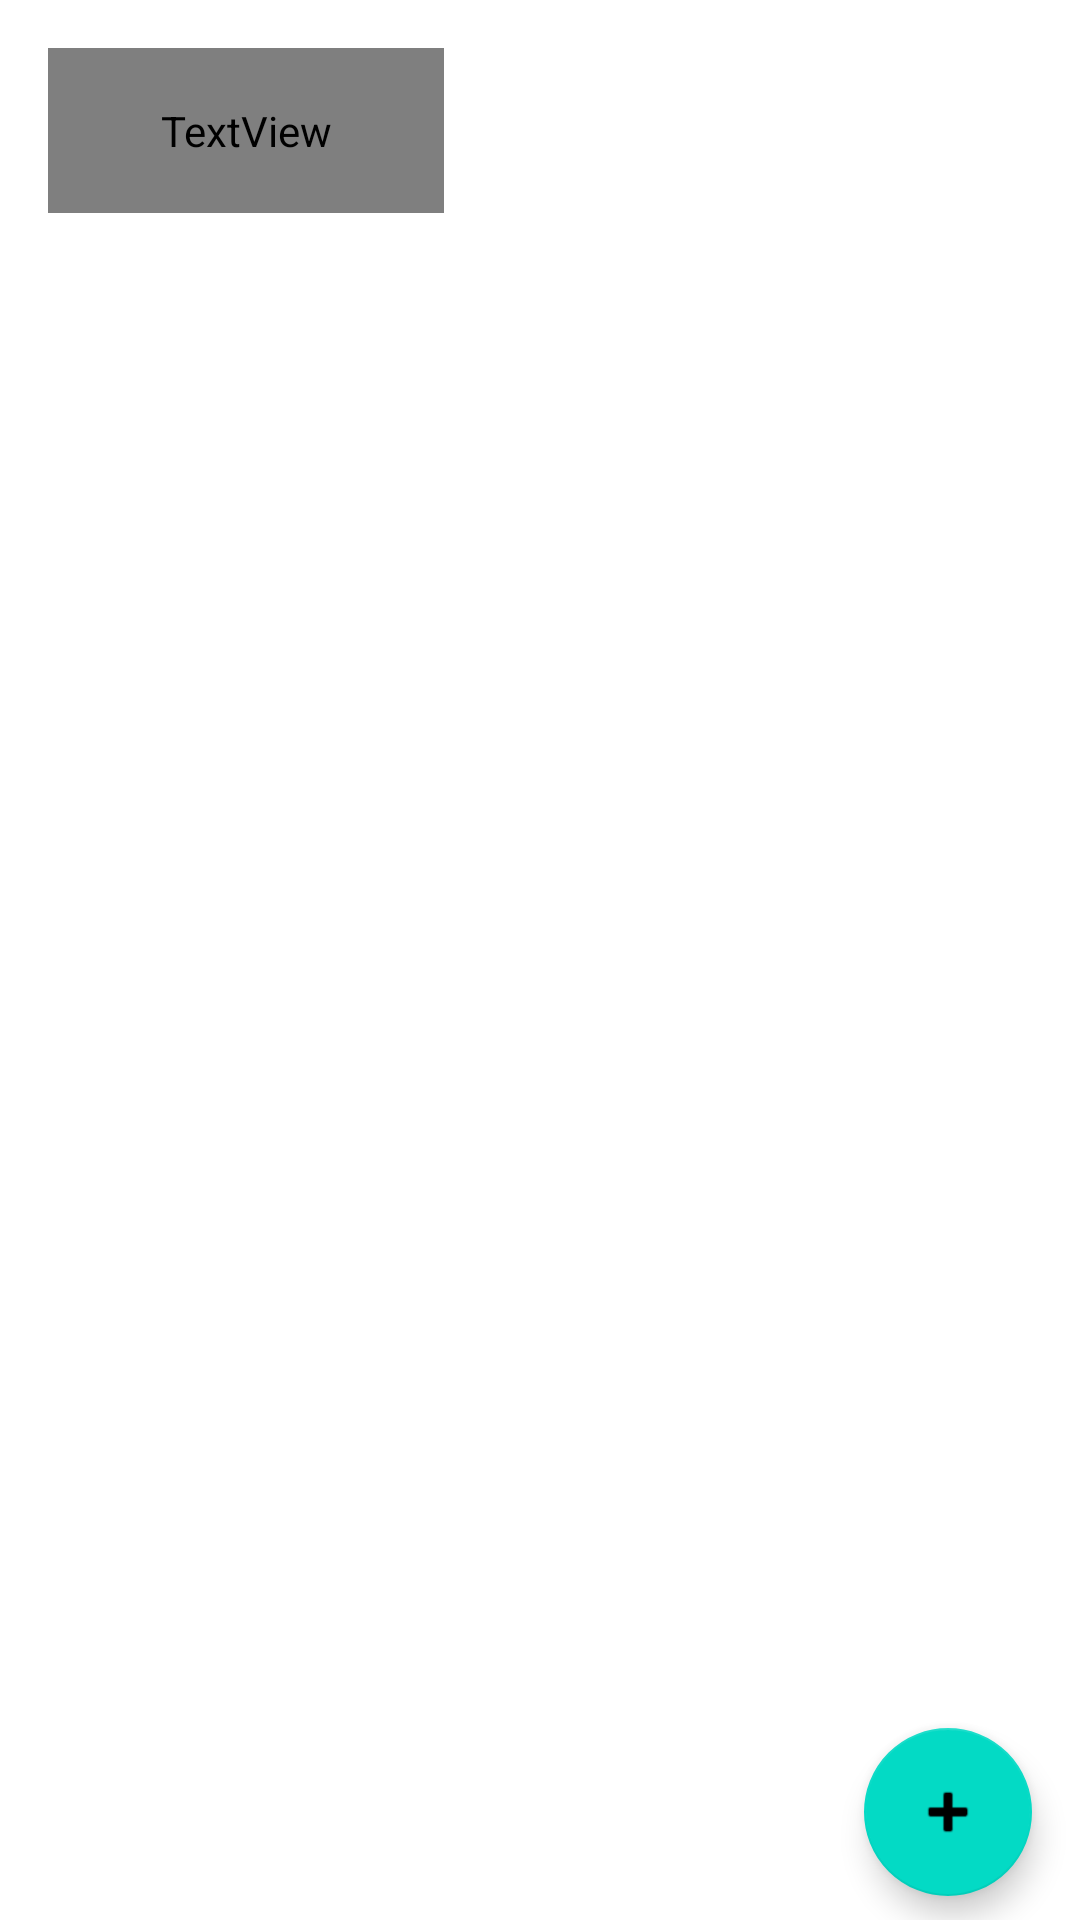

Layout XML and referenced resources for this Android screen:
<!-- AndroidManifest.xml: application theme Theme.PlannIt -->
<!-- res/layout/fragment_note.xml -->
<androidx.constraintlayout.widget.ConstraintLayout xmlns:android="http://schemas.android.com/apk/res/android"
    xmlns:app="http://schemas.android.com/apk/res-auto"
    xmlns:tools="http://schemas.android.com/tools"
    android:layout_width="match_parent"
    android:layout_height="match_parent"
    android:background="@drawable/space_art_gcf2ff54be_1920"
    tools:context=".NoteFragment">

    <TextView
        android:layout_width="132dp"
        android:layout_height="55dp"
        android:layout_marginStart="16dp"
        android:layout_marginTop="16dp"
        android:fontFamily="@font/poppins_extrabold"
        android:text="Notes:"
        android:textColor="@color/white"
        android:textSize="36sp"
        app:layout_constraintStart_toStartOf="parent"
        app:layout_constraintTop_toTopOf="parent" />

    <androidx.recyclerview.widget.RecyclerView
        android:id="@+id/noteRecyclerView"
        android:layout_width="match_parent"
        android:layout_height="match_parent"
        android:layout_marginTop="72dp"
        android:paddingBottom="30dp"
        app:layout_constraintEnd_toEndOf="parent"
        app:layout_constraintHorizontal_bias="0.502"
        app:layout_constraintStart_toStartOf="parent"
        app:layout_constraintTop_toTopOf="parent" />

    <androidx.constraintlayout.widget.ConstraintLayout
        android:id="@+id/constraintLayout"
        android:layout_width="match_parent"
        android:layout_height="wrap_content"
        app:layout_constraintBottom_toBottomOf="parent"
        app:layout_constraintEnd_toEndOf="parent"
        app:layout_constraintStart_toStartOf="parent">

        <com.google.android.material.floatingactionbutton.FloatingActionButton
            android:id="@+id/addNoteButton"
            android:layout_width="wrap_content"
            android:layout_height="wrap_content"
            android:layout_marginTop="8dp"
            android:layout_marginEnd="16dp"
            android:layout_marginBottom="8dp"
            android:clickable="true"
            android:onClick="addNotePopup"
            app:layout_constraintBottom_toBottomOf="parent"
            app:layout_constraintEnd_toEndOf="parent"
            app:layout_constraintTop_toTopOf="parent"
            app:srcCompat="@android:drawable/ic_input_add" />
    </androidx.constraintlayout.widget.ConstraintLayout>


</androidx.constraintlayout.widget.ConstraintLayout>
<!-- resources referenced by this layout -->
<resources>
  <color name="white">#FFFFFFFF</color>
  <style name="Theme.PlannIt" parent="Theme.MaterialComponents.DayNight.NoActionBar">
          
          <item name="colorPrimary">@color/purple_500</item>
          <item name="colorPrimaryVariant">@color/purple_700</item>
          <item name="colorOnPrimary">@color/white</item>
          
          <item name="colorSecondary">@color/teal_200</item>
          <item name="colorSecondaryVariant">@color/teal_700</item>
          <item name="colorOnSecondary">@color/black</item>
          
          <item name="android:statusBarColor">?attr/colorPrimaryVariant</item>
          
      </style>
  <color name="purple_500">#FF6200EE</color>
  <color name="purple_700">#FF3700B3</color>
  <color name="teal_200">#FF03DAC5</color>
  <color name="teal_700">#FF018786</color>
  <color name="black">#FF000000</color>
</resources>
